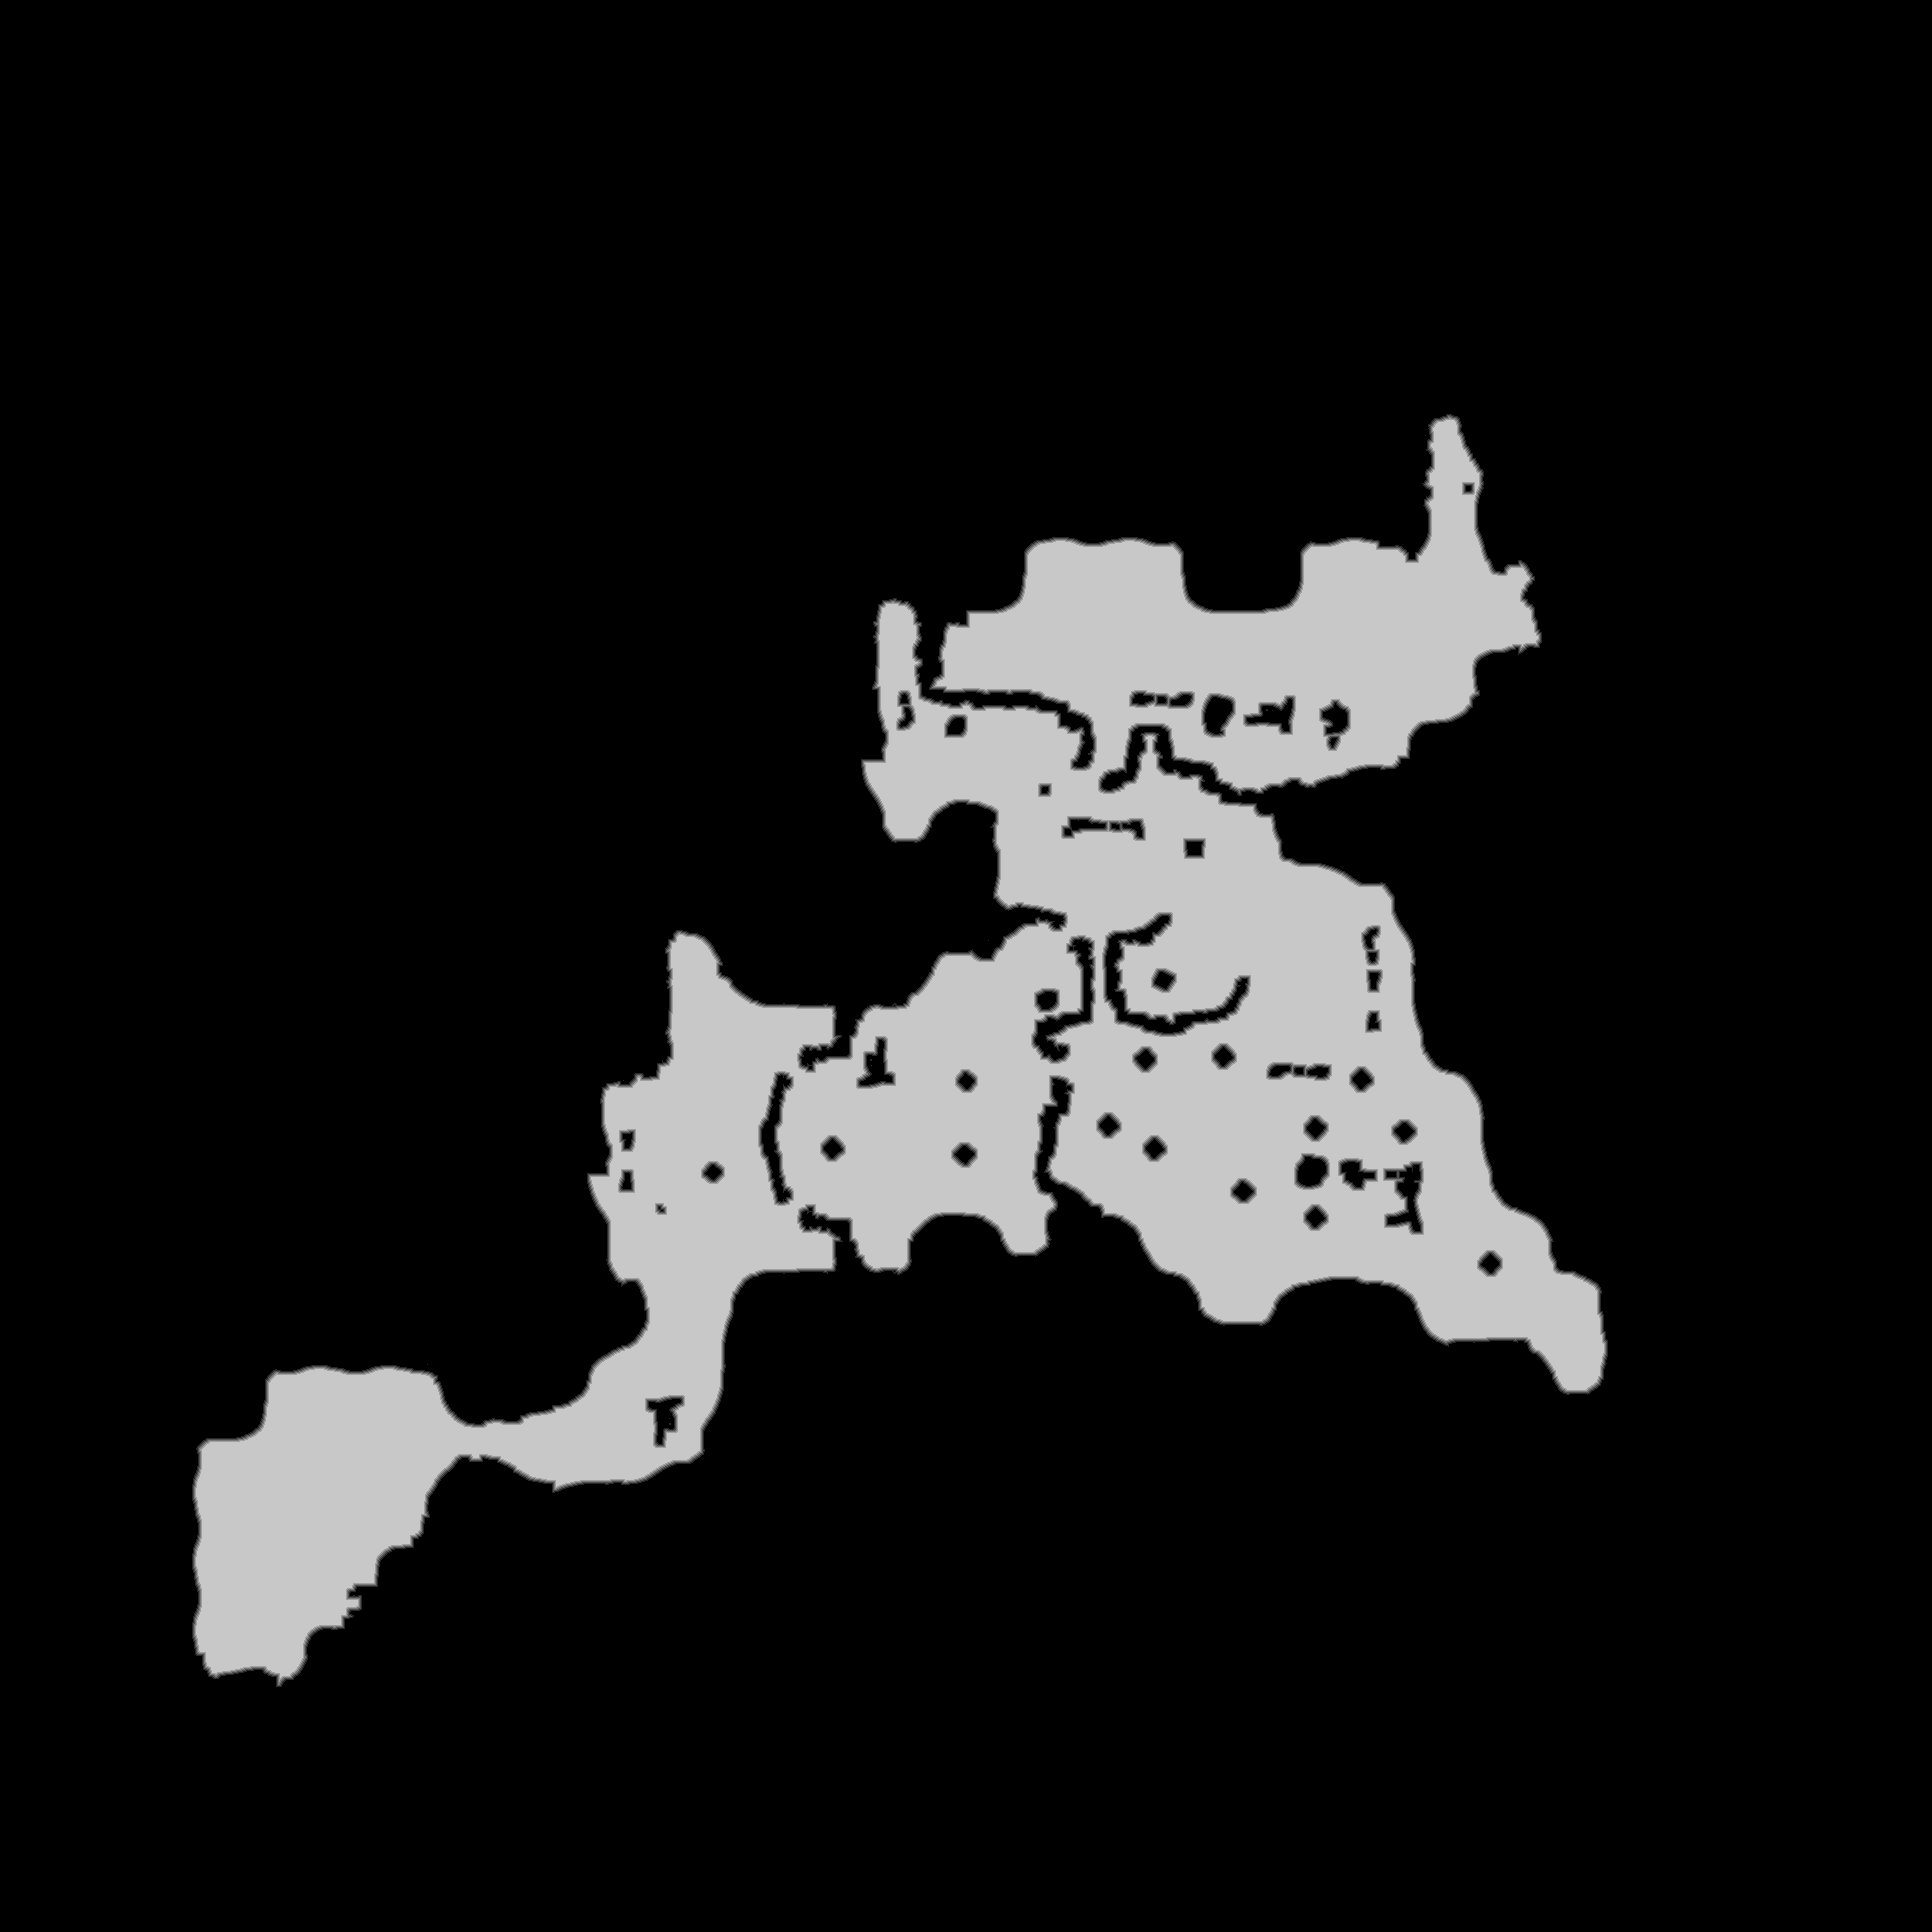

The table this chart was drawn from, first rows:
base	0x59d34000000
origin	0x1990010
stride	966
width	1932
height	1932
nibble	0	3199416
nibble	1	15913
nibble	2	16017
nibble	3	16095
nibble	4	16148
nibble	5	469035
